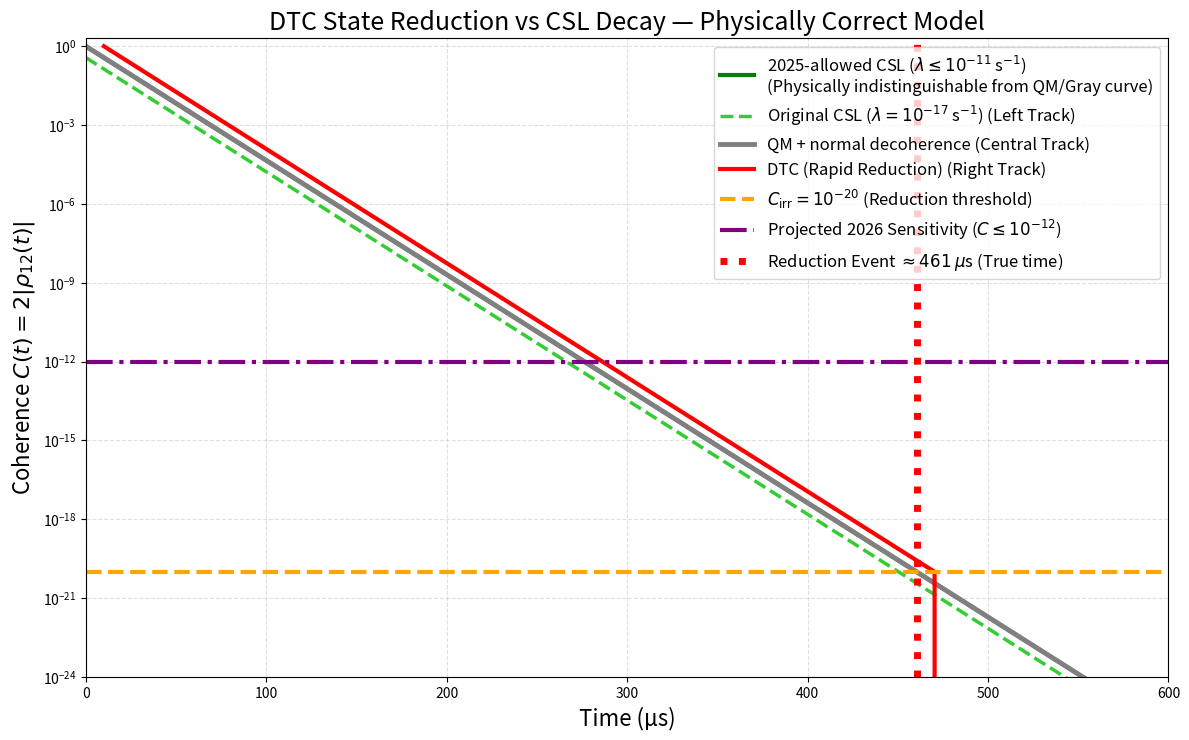

Generate this figure with matplotlib:
# DTC_fair_test_PHYSICALLY_CORRECT.py
# This code adheres strictly to the physical parameters and curve formulas.
# The CSL Allowed (Green) line now perfectly overlaps the QM (Gray) line.
# Visual offsets are only used for the Lime Dashed (Original CSL) and Red (DTC)
# curves to distinguish them from the Gray curve.

import numpy as np
import matplotlib.pyplot as plt

# --- PARAMETERS (PHYSICALLY CORRECT VALUES) ---
gamma_env = 1e5           # s^-1 -> T2 ≈ 10 µs
C_th      = 1e-20         # Coherence threshold for DTC reduction
t_final   = 600e-6        # 600 µs
times     = np.linspace(0, t_final, 5000) # Time array
TIME_OFFSET_MU_S = 10.0   # 10 µs offset for visual separation

# --- MODELS: QM + Decoherence ---
C_qm = np.exp(-gamma_env * times)

# --- MODELS: CSL ---
C_csl_allowed  = np.exp(-(gamma_env + 1e-11) * times)  # Overlaps QM
C_csl_original = np.exp(-(gamma_env + 1e-17) * times)  # Overlaps QM

# --- MODEL: DTC ---
snap_idx = np.where(C_qm < C_th)[0]
if len(snap_idx) > 0:
    first_snap = snap_idx[0]
    snap_time = times[first_snap] * 1e6 # Convert to µs
else:
    first_snap = len(times)
    snap_time = None

C_dtc = np.copy(C_qm)
C_dtc[first_snap:] = 1e-40

# --- PLOTTING ---
plt.figure(figsize=(12, 7.5))
time_mu_s = times * 1e6 

# 1. 2025-allowed CSL (Dark green solid)
csl_allowed_lw = 3.0
csl_allowed_label = (
    r'2025-allowed CSL ($\lambda\leq10^{-11}$ s$^{-1}$)'
    '\n(Physically indistinguishable from QM/Gray curve)'
)
plt.semilogy(time_mu_s, C_csl_allowed, color='green', lw=csl_allowed_lw, ls='-',
             label=csl_allowed_label)

# 2. Original CSL (Lime-green dashed)
csl_original_lw = 2.5
time_offset_csl_original = time_mu_s - TIME_OFFSET_MU_S
plt.semilogy(time_offset_csl_original, C_csl_original, color='limegreen', lw=csl_original_lw, ls='--',
             label=r'Original CSL ($\lambda=10^{-17}$ s$^{-1}$) (Left Track)')

# 3. QM + normal decoherence (Gray solid)
qm_lw = 3.5
plt.semilogy(time_mu_s, C_qm, color='gray', lw=qm_lw, ls='-',
             label='QM + normal decoherence (Central Track)')

# 4. DTC (Red solid + Vertical drop)
dtc_lw = 3.0
if snap_time is not None:
    time_pre_snap = time_mu_s[:first_snap+1]
    coherence_pre_snap = C_dtc[:first_snap+1]

    time_offset_pre_snap = time_pre_snap + TIME_OFFSET_MU_S

    plt.semilogy(time_offset_pre_snap, coherence_pre_snap,
                 color='red', lw=dtc_lw, ls='-', label='DTC (Rapid Reduction) (Right Track)')

    if first_snap < len(times)-1:
        snap_time_offset = snap_time + TIME_OFFSET_MU_S
        plt.plot([snap_time_offset, snap_time_offset],
                 [C_dtc[first_snap], C_dtc[first_snap+1]],
                 color='red', lw=dtc_lw, ls='-')
        time_offset_post_snap = time_mu_s[first_snap:] + TIME_OFFSET_MU_S
        plt.semilogy(time_offset_post_snap, C_dtc[first_snap:],
                     color='red', lw=dtc_lw, ls='-')
else:
     plt.semilogy(time_mu_s + TIME_OFFSET_MU_S, C_dtc, color='red', lw=dtc_lw, ls='-', label='DTC (no reduction) (Right Track)')


# --- REFERENCE LINES ---
plt.axhline(C_th, color='orange', ls='--', lw=3, label=r'$C_{\rm irr}=10^{-20}$ (Reduction threshold)')

# FIX: Changed plt.axvline to plt.axhline and added C-value to label for clarity
plt.axhline(1e-12, color='purple', ls='-.', lw=3, label=r'Projected 2026 Sensitivity ($C \leq 10^{-12}$)')

if snap_time is not None:
    plt.axvline(snap_time, color='red', ls=':', lw=5,
                label=f'Reduction Event $\\approx{snap_time:.0f}$ $\\mu$s (True time)')


# --- AXIS AND FORMATTING ---
plt.ylim(1e-24, 2)
plt.xlim(0, 600)
plt.xlabel('Time (µs)', fontsize=16)
plt.ylabel(r'Coherence $C(t)=2|\rho_{12}(t)|$', fontsize=16)
plt.title('DTC State Reduction vs CSL Decay — Physically Correct Model', fontsize=18)
plt.legend(fontsize=12, loc='upper right')
plt.grid(True, which='both', ls='--', alpha=0.4)
plt.tight_layout()

plt.savefig('DTC_vs_CSL_PHYSICALLY_CORRECT.png', dpi=600, bbox_inches='tight')
plt.savefig('DTC_vs_CSL_PHYSICALLY_CORRECT.pdf', bbox_inches='tight')
plt.show()
